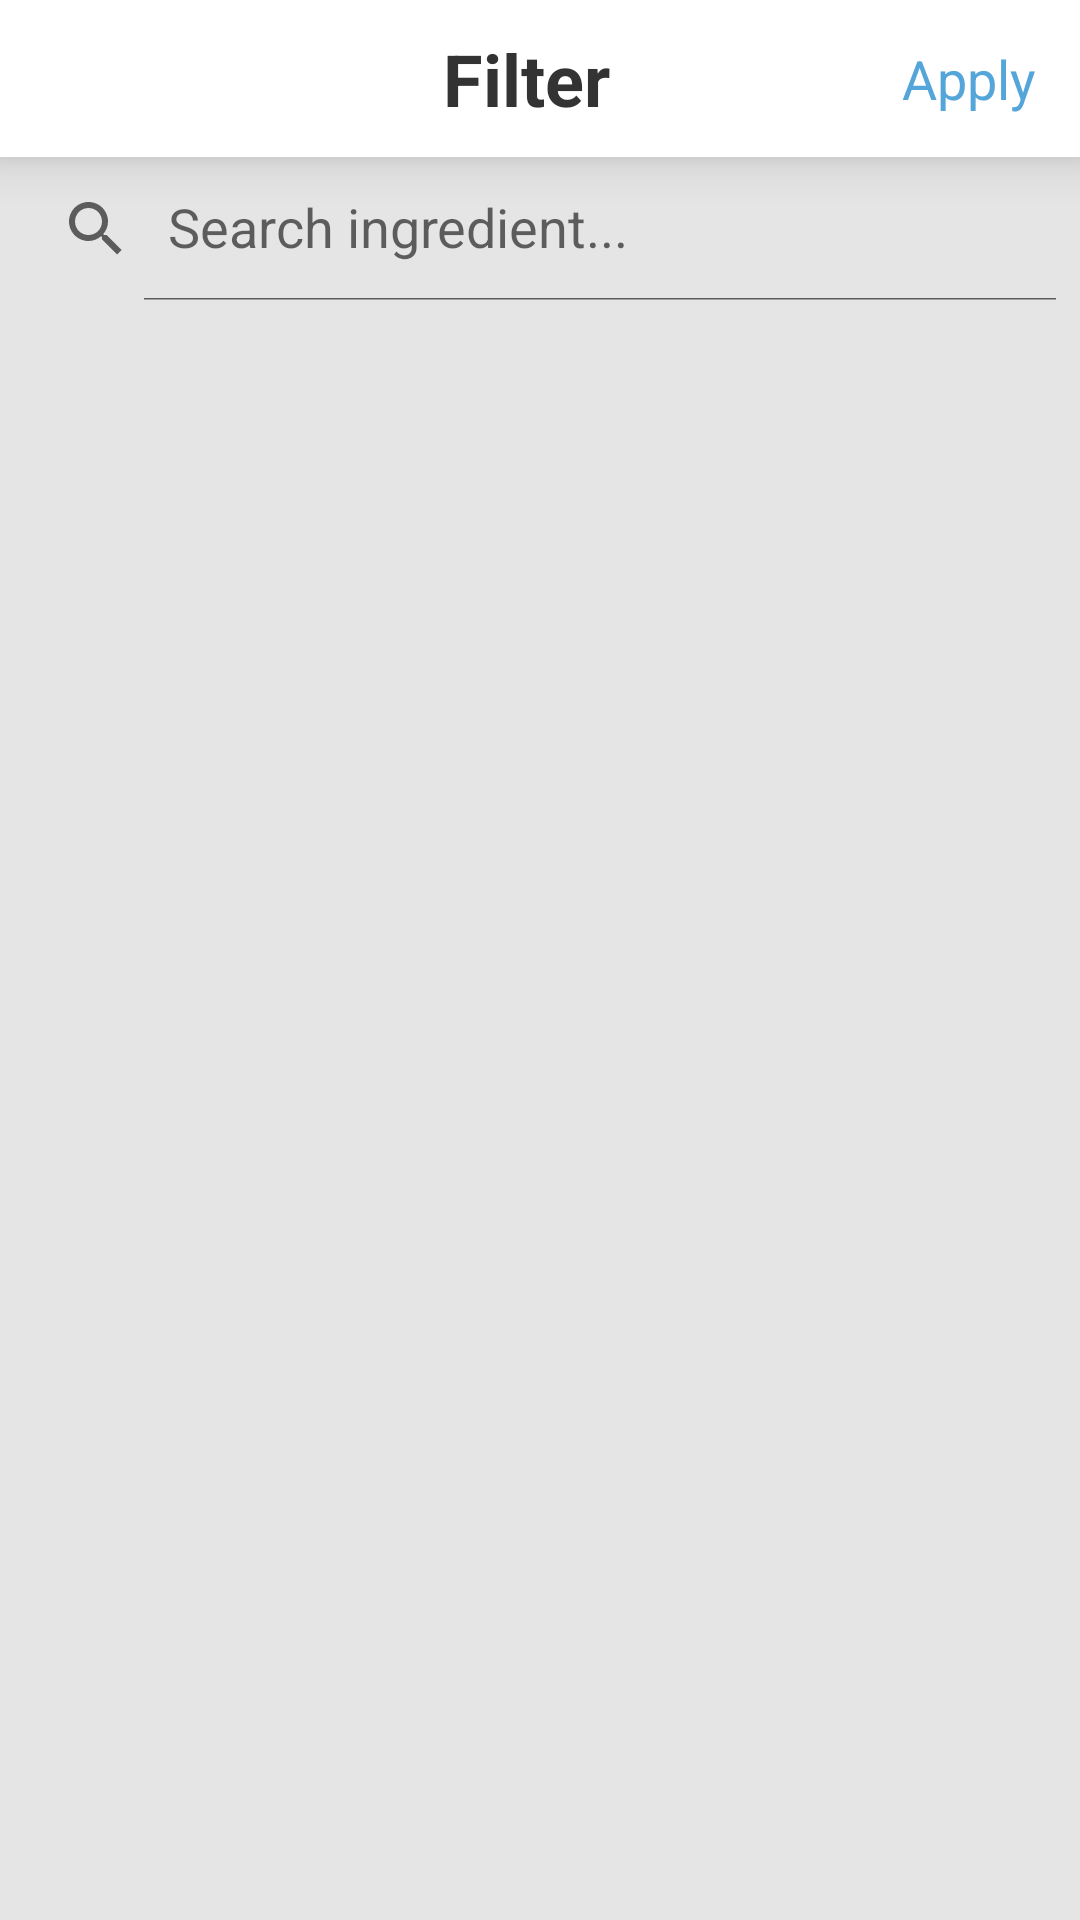

Produce the Android XML layout that renders to this screen, including the resource entries it uses.
<!-- AndroidManifest.xml: application theme AppTheme -->
<!-- res/layout/bottom_sheet_layout.xml -->
<?xml version="1.0" encoding="utf-8"?>
<LinearLayout xmlns:android="http://schemas.android.com/apk/res/android"
    xmlns:app="http://schemas.android.com/apk/res-auto"
    xmlns:tools="http://schemas.android.com/tools"
    android:id="@+id/bottomSheet"
    android:layout_width="match_parent"
    android:layout_height="match_parent"
    android:background="#E5E5E5"
    android:elevation="4dp"
    android:orientation="vertical"
    tools:ignore="UnusedAttribute">


    <LinearLayout
        android:id="@+id/root"
        android:layout_width="match_parent"
        android:layout_height="match_parent"
        android:orientation="vertical">

        <LinearLayout
            android:id="@+id/top_bar"
            android:layout_width="match_parent"
            android:layout_height="wrap_content"
            android:background="#FFFFFF"
            android:elevation="10dp"
            android:orientation="horizontal"
            app:layout_constraintEnd_toEndOf="parent"
            app:layout_constraintStart_toStartOf="parent"
            app:layout_constraintTop_toTopOf="parent">

            <ImageView
                android:id="@+id/back_view"
                android:layout_width="25dp"
                android:layout_height="25dp"
                android:layout_gravity="center"
                android:layout_marginLeft="15dp"
                android:src="@drawable/ic_baseline_close" />

            <TextView
                android:id="@+id/title_top_view"
                android:layout_width="0dp"
                android:layout_height="wrap_content"
                android:layout_gravity="center"
                android:layout_marginLeft="25dp"
                android:layout_marginTop="10dp"
                android:layout_marginBottom="10dp"
                android:layout_weight="6"
                android:gravity="center"
                android:text="@string/filter"
                android:textColor="#333333"
                android:textSize="24sp"
                android:textStyle="bold" />

            <TextView
                android:id="@+id/apply_view"
                android:layout_width="0dp"
                android:layout_height="match_parent"
                android:layout_weight="2"
                android:gravity="center"
                android:text="@string/apply"
                android:textColor="#54A5DA"
                android:textSize="18dp" />

        </LinearLayout>

        <androidx.appcompat.widget.SearchView
            android:id="@+id/search_view"
            android:layout_width="match_parent"
            android:layout_height="wrap_content"
            app:iconifiedByDefault="false"
            android:focusable="false"
            app:queryHint="Search ingredient..."
            android:imeOptions="actionDone|flagNoExtractUi|flagNoFullscreen" />

        <HorizontalScrollView
            android:layout_width="wrap_content"
            android:layout_height="wrap_content"
            android:scrollbars="none">

            <com.google.android.material.chip.ChipGroup
                android:id="@+id/chip_group_view"
                android:layout_width="match_parent"
                android:layout_height="wrap_content"
                android:animateLayoutChanges="true"
                app:singleLine="true"/>
        </HorizontalScrollView>

        <androidx.recyclerview.widget.RecyclerView
            android:id="@+id/list_ingredients"
            android:layout_width="match_parent"
            android:layout_height="wrap_content"
            android:descendantFocusability="blocksDescendants"
            tools:listitem="@layout/item_ingredients_filter" />
    </LinearLayout>
</LinearLayout>
<!-- res/layout/item_ingredients_filter.xml (included above) -->
<?xml version="1.0" encoding="utf-8"?>
<LinearLayout
    xmlns:android="http://schemas.android.com/apk/res/android" android:layout_width="match_parent"
    android:id="@+id/item_view"
    android:layout_height="50dp"
    android:gravity="center|left">
    <CheckBox
        android:id="@+id/checkbox_view"
        android:layout_width="wrap_content"
        android:layout_height="wrap_content"
        android:clickable="false"
        android:layout_marginLeft="10dp" />
    <TextView
        android:id="@+id/ingredient_name_in_item"
        android:layout_width="wrap_content"
        android:layout_height="wrap_content"
        android:layout_marginLeft="25dp"/>

</LinearLayout>
<!-- resources referenced by this layout -->
<resources>
  <string name="apply">Apply</string>
  <string name="filter">Filter</string>
  <style name="AppTheme" parent="Theme.MaterialComponents.Light.NoActionBar.Bridge">
          
          <item name="android:textColor">#747474</item>
          <item name="colorPrimaryDark">#ffffff</item>
          <item name="android:statusBarColor">#ffffff</item>
          <item name="colorAccent">#747474</item>
          <item name="android:windowLightStatusBar">true</item>
      </style>
</resources>
